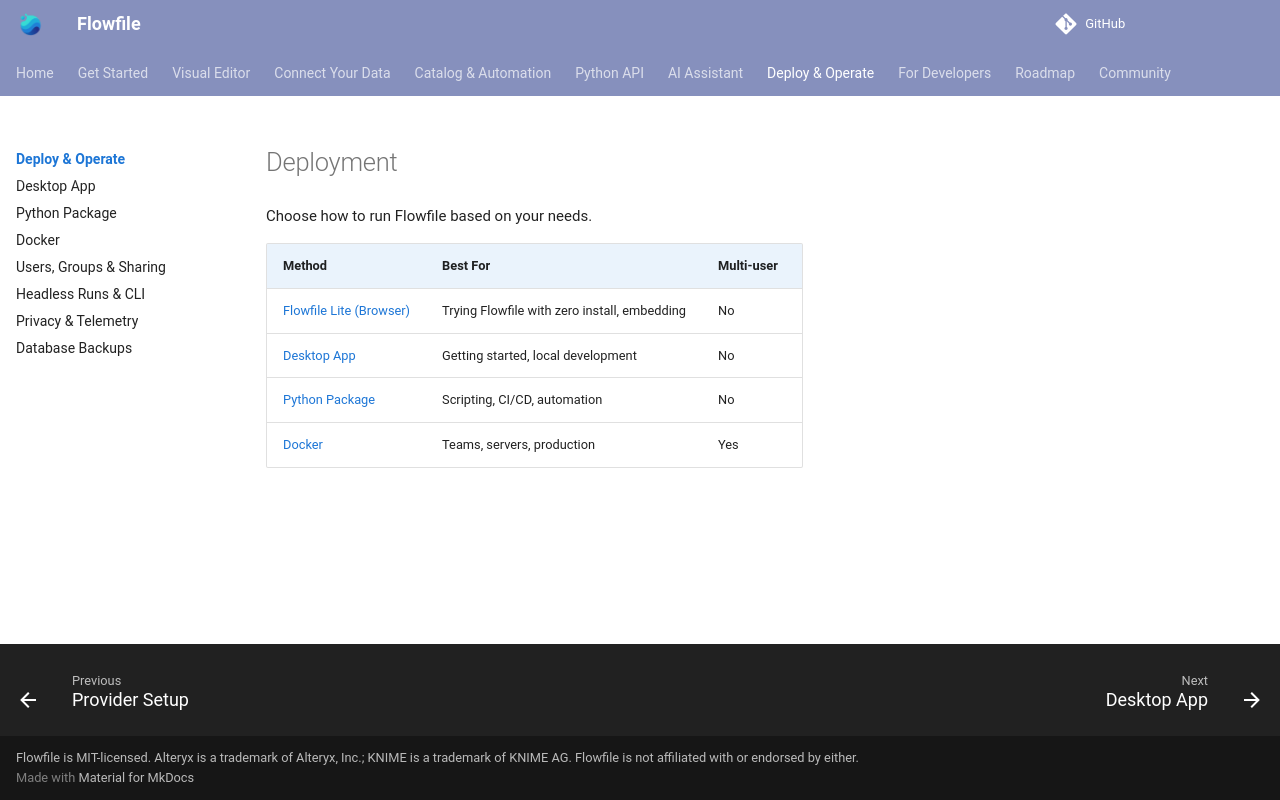

repository: stevewithington/flowfile-visual-etl · page: users/deployment/index.html · generator: mkdocs

# Deployment

Choose how to run Flowfile based on your needs.

| Method | Best For | Multi-user |
|--------|----------|------------|
| [Flowfile Lite (Browser)](lite.md) | Trying Flowfile with zero install, embedding | No |
| [Desktop App](desktop.md) | Getting started, local development | No |
| [Python Package](python.md) | Scripting, CI/CD, automation | No |
| [Docker](docker.md) | Teams, servers, production | Yes |
